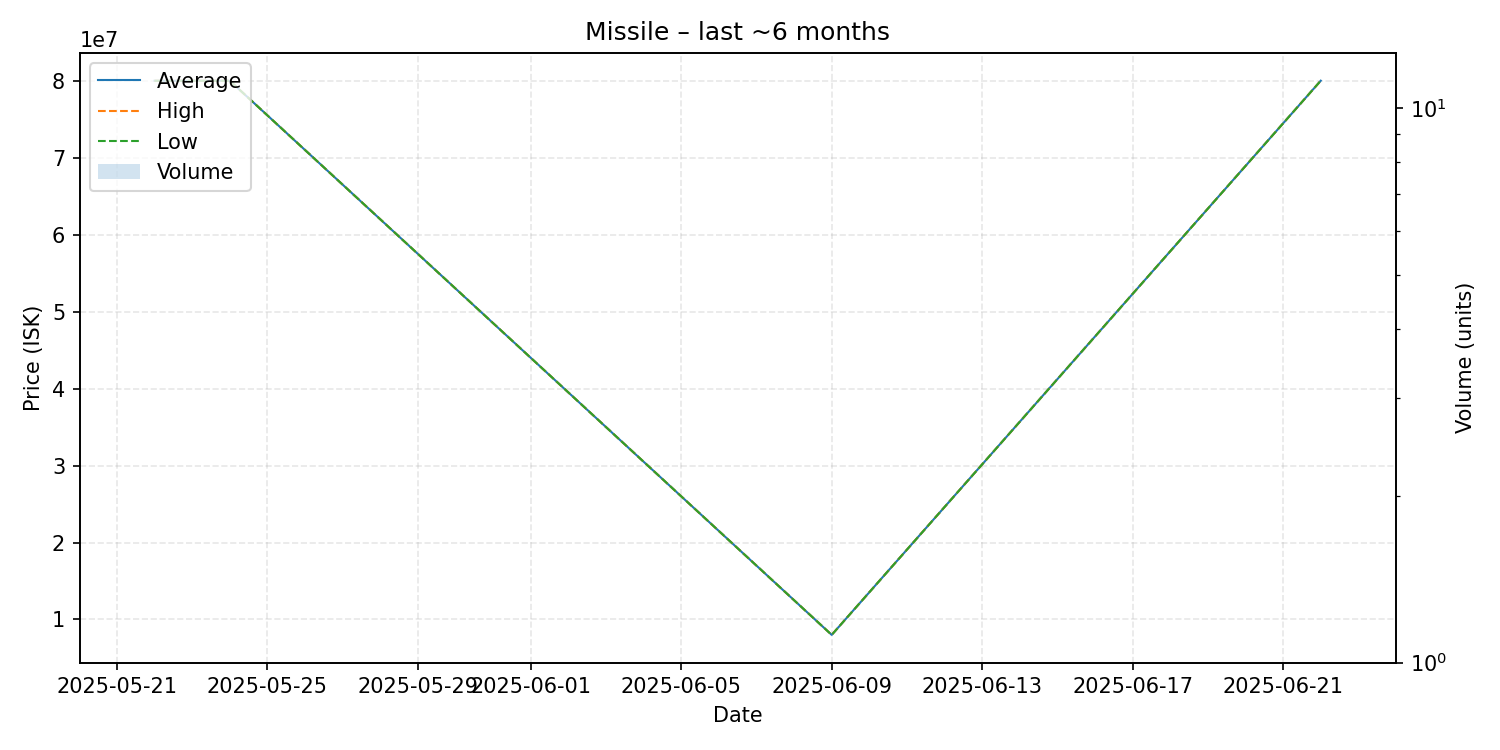

Source data for this figure (header and first rows):
date, average, highest, lowest, order_count, volume
2025-05-22, 79990000, 79990000, 79990000, 1, 1
2025-05-24, 79990000, 79990000, 79990000, 1, 1
2025-06-09, 7999000, 7999000, 7999000, 1, 1
2025-06-22, 80000000, 80000000, 80000000, 1, 1
